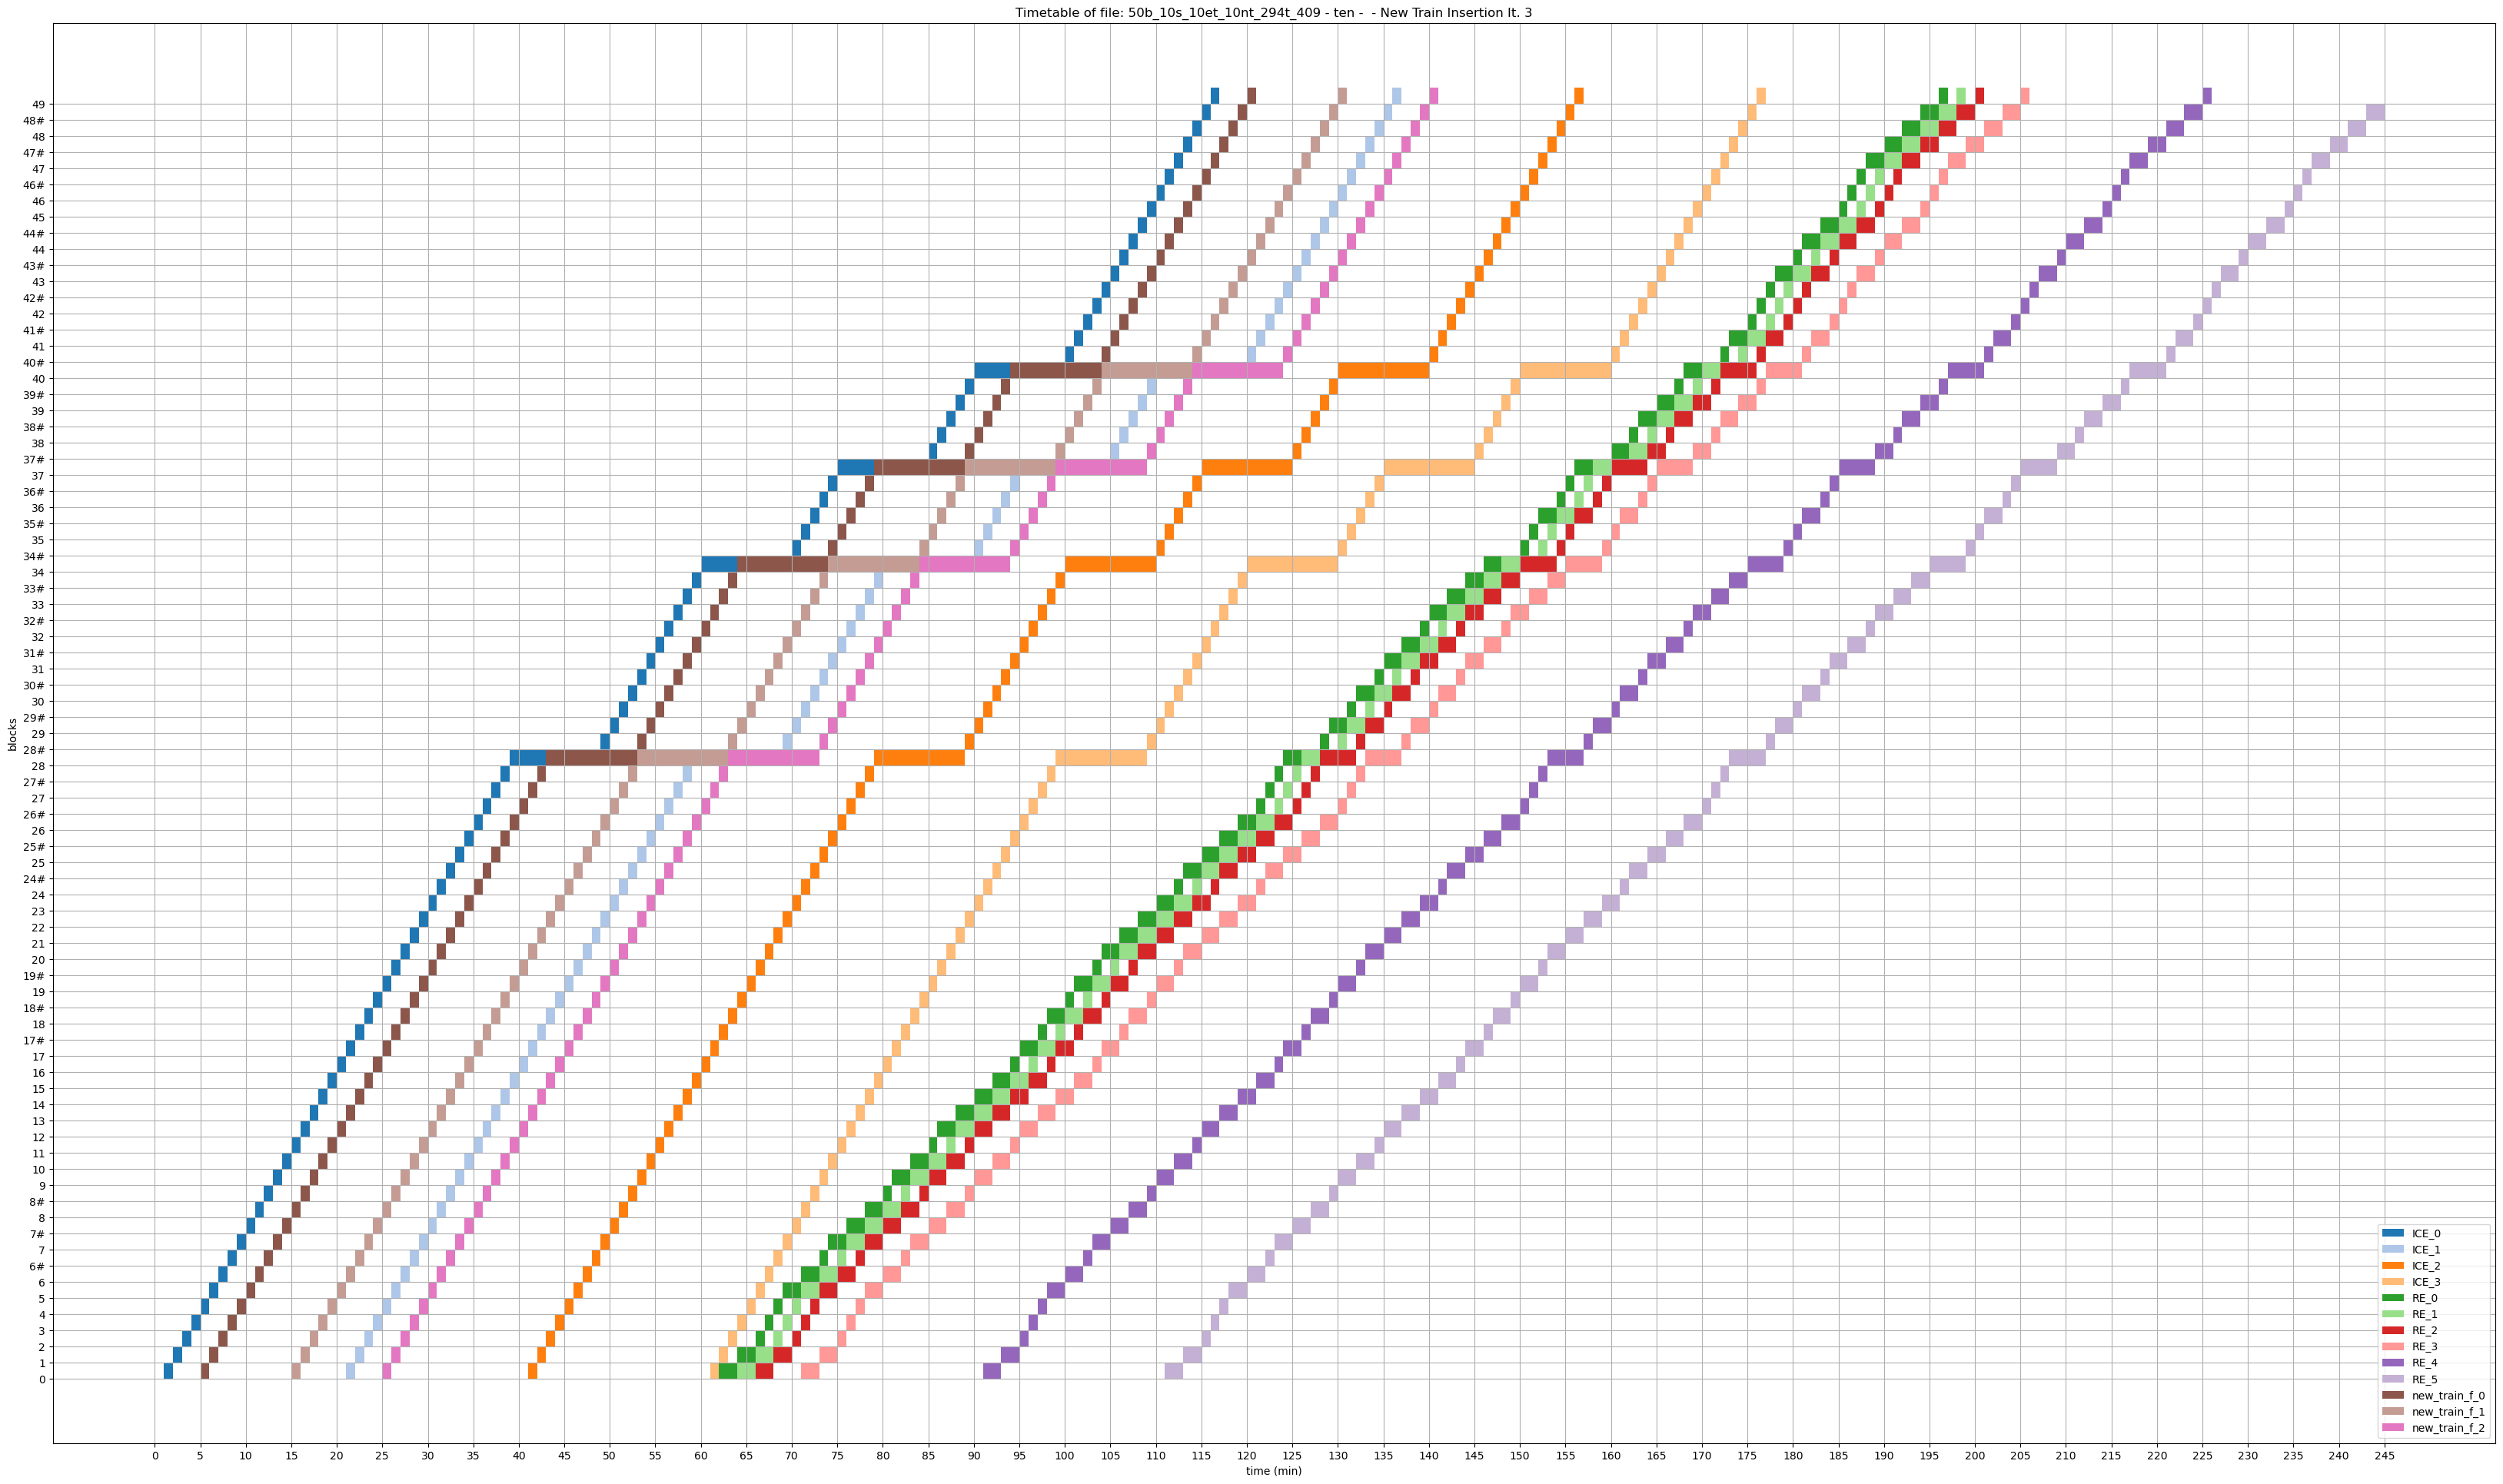

The file beside this chart, header and first rows:
blocks; 0; 1; 2; 3; 4; 5; 6; 7; 8; 9; 10; 11; 12; 13; 14; 15; 16; 17; 18; 19; 20; 21; 22
0; ; ICE_0; ; ; ; new_train_f_0; ; ; ; ; ; ; ; ; ; new_train_f_1; ; ; ; ; ; ICE_1; 
1; ; ; ICE_0; ; ; ; new_train_f_0; ; ; ; ; ; ; ; ; ; new_train_f_1; ; ; ; ; ; ICE_1
2; ; ; ; ICE_0; ; ; ; new_train_f_0; ; ; ; ; ; ; ; ; ; new_train_f_1; ; ; ; ; 
3; ; ; ; ; ICE_0; ; ; ; new_train_f_0; ; ; ; ; ; ; ; ; ; new_train_f_1; ; ; ; 
4; ; ; ; ; ; ICE_0; ; ; ; new_train_f_0; ; ; ; ; ; ; ; ; ; new_train_f_1; ; ; 
5; ; ; ; ; ; ; ICE_0; ; ; ; new_train_f_0; ; ; ; ; ; ; ; ; ; new_train_f_1; ; 
6; ; ; ; ; ; ; ; ICE_0; ; ; ; new_train_f_0; ; ; ; ; ; ; ; ; ; new_train_f_1; 
6#; ; ; ; ; ; ; ; ; ICE_0; ; ; ; new_train_f_0; ; ; ; ; ; ; ; ; ; new_train_f_1
7; ; ; ; ; ; ; ; ; ; ICE_0; ; ; ; new_train_f_0; ; ; ; ; ; ; ; ; 
7#; ; ; ; ; ; ; ; ; ; ; ICE_0; ; ; ; new_train_f_0; ; ; ; ; ; ; ; 
8; ; ; ; ; ; ; ; ; ; ; ; ICE_0; ; ; ; new_train_f_0; ; ; ; ; ; ; 
8#; ; ; ; ; ; ; ; ; ; ; ; ; ICE_0; ; ; ; new_train_f_0; ; ; ; ; ; 
9; ; ; ; ; ; ; ; ; ; ; ; ; ; ICE_0; ; ; ; new_train_f_0; ; ; ; ; 
10; ; ; ; ; ; ; ; ; ; ; ; ; ; ; ICE_0; ; ; ; new_train_f_0; ; ; ; 
11; ; ; ; ; ; ; ; ; ; ; ; ; ; ; ; ICE_0; ; ; ; new_train_f_0; ; ; 
12; ; ; ; ; ; ; ; ; ; ; ; ; ; ; ; ; ICE_0; ; ; ; new_train_f_0; ; 
13; ; ; ; ; ; ; ; ; ; ; ; ; ; ; ; ; ; ICE_0; ; ; ; new_train_f_0; 
14; ; ; ; ; ; ; ; ; ; ; ; ; ; ; ; ; ; ; ICE_0; ; ; ; new_train_f_0
15; ; ; ; ; ; ; ; ; ; ; ; ; ; ; ; ; ; ; ; ICE_0; ; ; 
16; ; ; ; ; ; ; ; ; ; ; ; ; ; ; ; ; ; ; ; ; ICE_0; ; 
17; ; ; ; ; ; ; ; ; ; ; ; ; ; ; ; ; ; ; ; ; ; ICE_0; 
17#; ; ; ; ; ; ; ; ; ; ; ; ; ; ; ; ; ; ; ; ; ; ; ICE_0
18; ; ; ; ; ; ; ; ; ; ; ; ; ; ; ; ; ; ; ; ; ; ; 
18#; ; ; ; ; ; ; ; ; ; ; ; ; ; ; ; ; ; ; ; ; ; ; 
19; ; ; ; ; ; ; ; ; ; ; ; ; ; ; ; ; ; ; ; ; ; ; 
19#; ; ; ; ; ; ; ; ; ; ; ; ; ; ; ; ; ; ; ; ; ; ; 
20; ; ; ; ; ; ; ; ; ; ; ; ; ; ; ; ; ; ; ; ; ; ; 
21; ; ; ; ; ; ; ; ; ; ; ; ; ; ; ; ; ; ; ; ; ; ; 
22; ; ; ; ; ; ; ; ; ; ; ; ; ; ; ; ; ; ; ; ; ; ; 
23; ; ; ; ; ; ; ; ; ; ; ; ; ; ; ; ; ; ; ; ; ; ; 
24; ; ; ; ; ; ; ; ; ; ; ; ; ; ; ; ; ; ; ; ; ; ; 
24#; ; ; ; ; ; ; ; ; ; ; ; ; ; ; ; ; ; ; ; ; ; ; 
25; ; ; ; ; ; ; ; ; ; ; ; ; ; ; ; ; ; ; ; ; ; ; 
25#; ; ; ; ; ; ; ; ; ; ; ; ; ; ; ; ; ; ; ; ; ; ; 
26; ; ; ; ; ; ; ; ; ; ; ; ; ; ; ; ; ; ; ; ; ; ; 
26#; ; ; ; ; ; ; ; ; ; ; ; ; ; ; ; ; ; ; ; ; ; ; 
27; ; ; ; ; ; ; ; ; ; ; ; ; ; ; ; ; ; ; ; ; ; ; 
27#; ; ; ; ; ; ; ; ; ; ; ; ; ; ; ; ; ; ; ; ; ; ; 
28; ; ; ; ; ; ; ; ; ; ; ; ; ; ; ; ; ; ; ; ; ; ; 
28#; ; ; ; ; ; ; ; ; ; ; ; ; ; ; ; ; ; ; ; ; ; ; 
29; ; ; ; ; ; ; ; ; ; ; ; ; ; ; ; ; ; ; ; ; ; ; 
29#; ; ; ; ; ; ; ; ; ; ; ; ; ; ; ; ; ; ; ; ; ; ; 
30; ; ; ; ; ; ; ; ; ; ; ; ; ; ; ; ; ; ; ; ; ; ; 
30#; ; ; ; ; ; ; ; ; ; ; ; ; ; ; ; ; ; ; ; ; ; ; 
31; ; ; ; ; ; ; ; ; ; ; ; ; ; ; ; ; ; ; ; ; ; ; 
31#; ; ; ; ; ; ; ; ; ; ; ; ; ; ; ; ; ; ; ; ; ; ; 
32; ; ; ; ; ; ; ; ; ; ; ; ; ; ; ; ; ; ; ; ; ; ; 
32#; ; ; ; ; ; ; ; ; ; ; ; ; ; ; ; ; ; ; ; ; ; ; 
33; ; ; ; ; ; ; ; ; ; ; ; ; ; ; ; ; ; ; ; ; ; ; 
33#; ; ; ; ; ; ; ; ; ; ; ; ; ; ; ; ; ; ; ; ; ; ; 
34; ; ; ; ; ; ; ; ; ; ; ; ; ; ; ; ; ; ; ; ; ; ; 
34#; ; ; ; ; ; ; ; ; ; ; ; ; ; ; ; ; ; ; ; ; ; ; 
35; ; ; ; ; ; ; ; ; ; ; ; ; ; ; ; ; ; ; ; ; ; ; 
35#; ; ; ; ; ; ; ; ; ; ; ; ; ; ; ; ; ; ; ; ; ; ; 
36; ; ; ; ; ; ; ; ; ; ; ; ; ; ; ; ; ; ; ; ; ; ; 
36#; ; ; ; ; ; ; ; ; ; ; ; ; ; ; ; ; ; ; ; ; ; ; 
37; ; ; ; ; ; ; ; ; ; ; ; ; ; ; ; ; ; ; ; ; ; ; 
37#; ; ; ; ; ; ; ; ; ; ; ; ; ; ; ; ; ; ; ; ; ; ; 
38; ; ; ; ; ; ; ; ; ; ; ; ; ; ; ; ; ; ; ; ; ; ; 
38#; ; ; ; ; ; ; ; ; ; ; ; ; ; ; ; ; ; ; ; ; ; ; 
... 20 more rows
